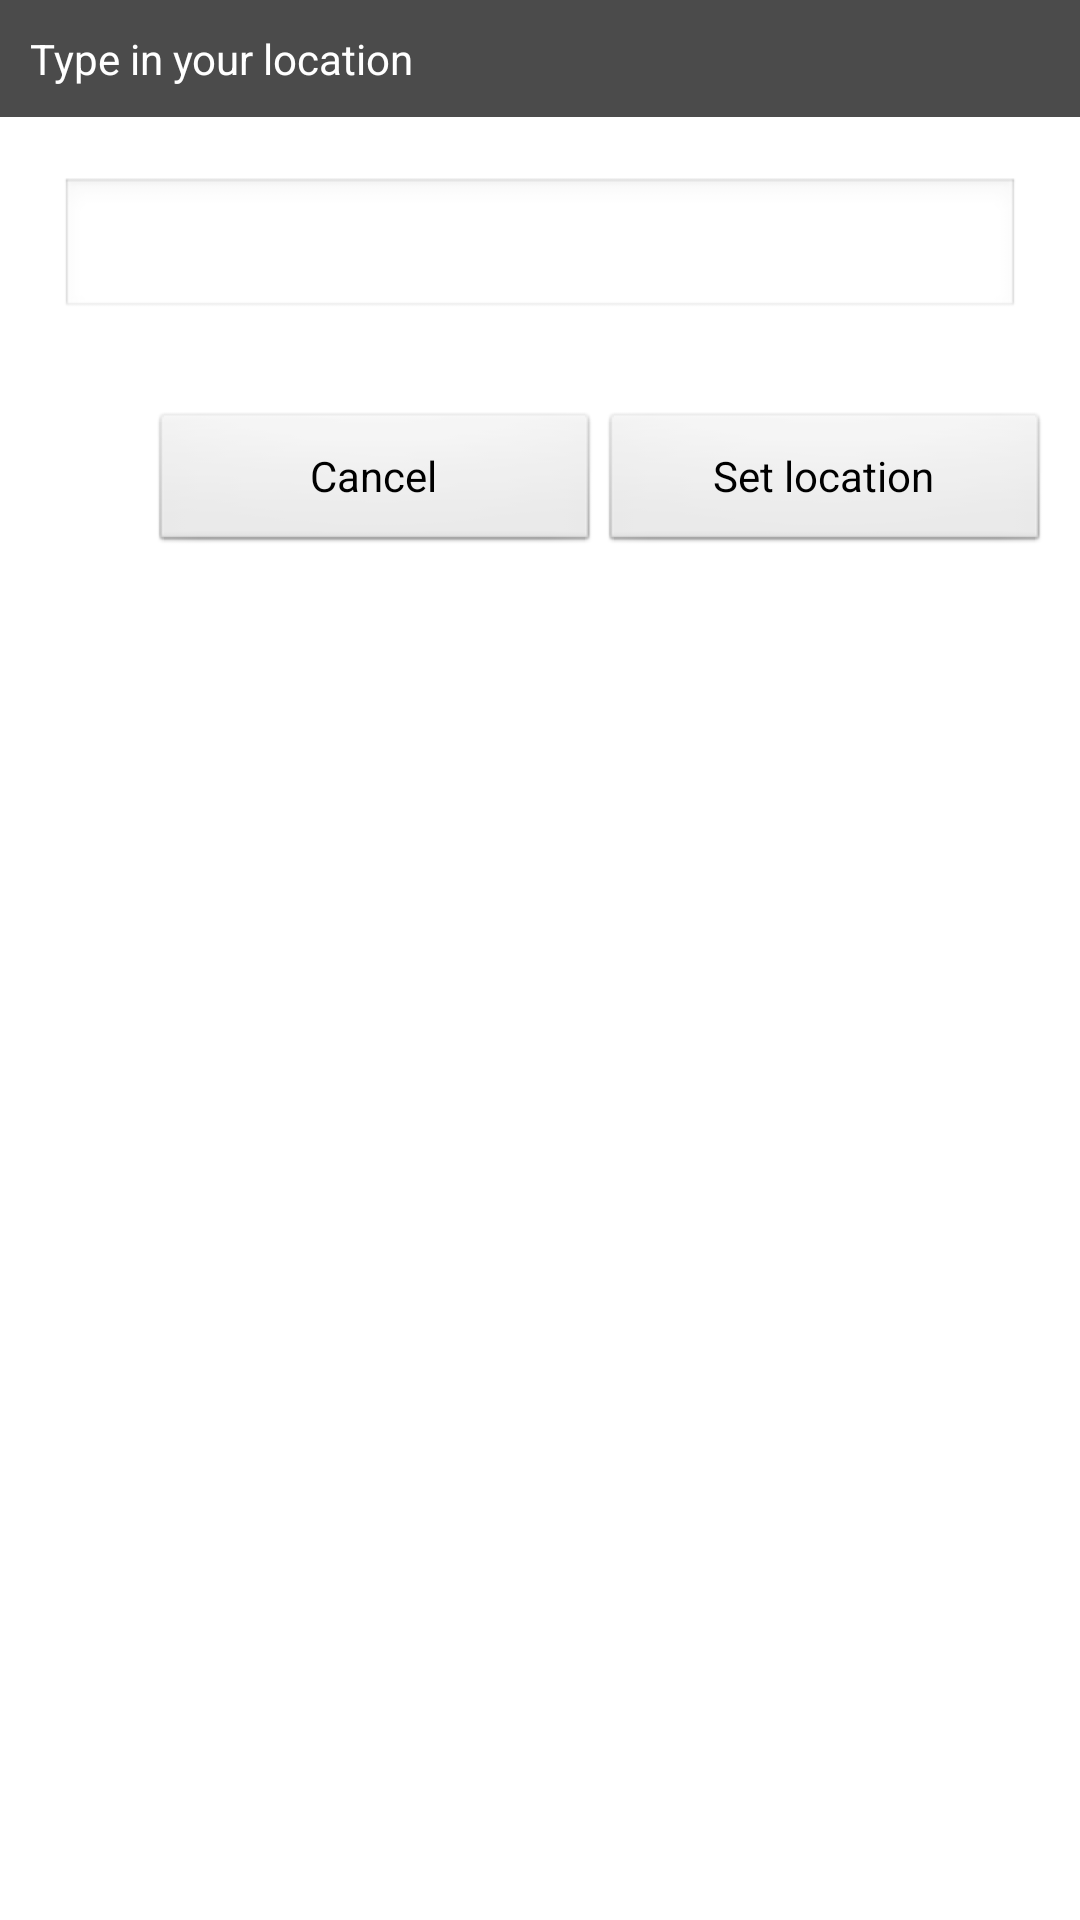

This screen was rendered from an Android layout file. Write that file and the resources it references.
<!-- AndroidManifest.xml: application theme JarvisTheme -->
<!-- res/layout/popup.xml -->
<?xml version="1.0" encoding="utf-8"?>
<LinearLayout android:orientation="vertical" android:layout_width="fill_parent" android:layout_height="fill_parent"
  xmlns:android="http://schemas.android.com/apk/res/android">
    <TextView android:textColor="@color/white" android:background="@color/dark_grey" android:padding="10.0dip" android:layout_width="fill_parent" android:layout_height="wrap_content" android:text="Type in your location" />
    <AutoCompleteTextView android:textColor="@color/black" android:id="@id/txtAutocomplete" android:layout_width="fill_parent" android:layout_height="wrap_content" android:layout_margin="20.0dip" />
    <LinearLayout android:gravity="right" android:orientation="horizontal" android:layout_width="fill_parent" android:layout_height="wrap_content" android:layout_margin="10.0dip">
        <Button android:id="@id/btnCancel" android:layout_width="wrap_content" android:layout_height="wrap_content" android:text="Cancel" android:width="150.0dip" />
        <Button android:id="@id/btnConfirm" android:layout_width="wrap_content" android:layout_height="wrap_content" android:text="Set location" android:width="150.0dip" />
    </LinearLayout>
</LinearLayout>
<!-- resources referenced by this layout -->
<resources>
  <color name="black">#ff000000</color>
  <color name="dark_grey">#ff4b4b4b</color>
  <color name="white">#ffffffff</color>
  <style name="JarvisTheme" parent="@style/Theme.AppCompat.Light.DarkActionBar" />
  <style name="Widget.AppCompat.ActivityChooserView" parent="@style/Widget.AppCompat.Base.ActivityChooserView" />
  <style name="Widget.AppCompat.ListView.DropDown" parent="@style/Widget.AppCompat.Base.ListView.DropDown" />
  <style name="Widget.AppCompat.ListPopupWindow" parent="@style/Widget.AppCompat.Base.ListPopupWindow" />
  <style name="Widget.AppCompat.AutoCompleteTextView" parent="@style/Widget.AppCompat.Base.AutoCompleteTextView" />
  <style name="Widget.AppCompat.Light.PopupMenu" parent="@style/Widget.AppCompat.Light.Base.PopupMenu" />
  <style name="Widget.AppCompat.ActionButton.CloseMode" parent="@style/Widget.AppCompat.Base.ActionButton.CloseMode" />
  <style name="Widget.AppCompat.Light.ActionMode.Inverse" parent="@style/Widget.AppCompat.Light.Base.ActionMode.Inverse" />
  <style name="Widget.AppCompat.ActionButton.Overflow" parent="@style/Widget.AppCompat.Base.ActionButton.Overflow" />
  <style name="Widget.AppCompat.Spinner.DropDown.ActionBar" parent="@style/Widget.AppCompat.Base.Spinner" />
  <style name="Widget.AppCompat.Light.Base.PopupMenu" parent="@style/Widget.AppCompat.Light.Base.ListPopupWindow" />
  <style name="Theme.Base.Light" parent="@android:style/Theme.Light" />
  <dimen name="abc_action_bar_default_height">48.0dip</dimen>
  <style name="Widget.AppCompat.Light.ActionBar" parent="@style/Widget.AppCompat.Light.Base.ActionBar" />
  <style name="Widget.AppCompat.Light.ActionBar.TabBar" parent="@style/Widget.AppCompat.Light.Base.ActionBar.TabBar" />
  <style name="Widget.AppCompat.Light.ActionBar.TabView" parent="@style/Widget.AppCompat.Light.Base.ActionBar.TabView" />
  <style name="Widget.AppCompat.Light.ActionBar.TabText" parent="@style/Widget.AppCompat.Light.Base.ActionBar.TabText" />
  <style name="Widget.AppCompat.Light.ActionButton" parent="@style/Widget.AppCompat.Light.Base.ActionButton" />
  <style name="Widget.AppCompat.ActionMode" parent="@style/Widget.AppCompat.Base.ActionMode" />
  <style name="Widget.AppCompat.Light.Spinner.DropDown.ActionBar" parent="@style/Widget.AppCompat.Light.Base.Spinner" />
  <dimen name="abc_panel_menu_list_width">296.0dip</dimen>
  <style name="Theme.AppCompat.CompactMenu" parent="@style/Theme.AppCompat.Base.CompactMenu" />
  <style name="Widget.AppCompat.DropDownItem.Spinner" parent="@style/Widget.AppCompat.Base.DropDownItem.Spinner" />
  <style name="Widget.AppCompat.PopupMenu" parent="@style/Widget.AppCompat.Base.PopupMenu" />
  <style name="Widget.AppCompat.Base.ActionButton.CloseMode" parent="@style/Widget.AppCompat.Base.ActionButton" />
  <style name="Widget.AppCompat.Light.Base.ActionBar.TabBar" parent="@style/Widget.AppCompat.Base.ActionBar.TabBar" />
  <style name="Widget.AppCompat.Light.Base.ActionBar.TabView" parent="@style/Widget.AppCompat.Base.ActionBar.TabView" />
  <style name="Widget.AppCompat.Light.Base.ActionBar.TabText" parent="@style/Widget.AppCompat.Base.ActionBar.TabText" />
  <style name="Widget.AppCompat.Light.Base.ActionButton" parent="@style/Widget.AppCompat.Base.ActionButton" />
  <style name="Widget.AppCompat.Light.Base.ActionButton.CloseMode" parent="@style/Widget.AppCompat.Light.Base.ActionButton" />
  <style name="Widget.AppCompat.ActionButton" parent="@style/Widget.AppCompat.Base.ActionButton" />
  <style name="Theme.Base" parent="@android:style/Theme" />
  <style name="Widget.AppCompat.ActionBar" parent="@style/Widget.AppCompat.Base.ActionBar" />
  <style name="Widget.AppCompat.ActionBar.TabBar" parent="@style/Widget.AppCompat.Base.ActionBar.TabBar" />
  <style name="Widget.AppCompat.ActionBar.TabView" parent="@style/Widget.AppCompat.Base.ActionBar.TabView" />
  <style name="Widget.AppCompat.ActionBar.TabText" parent="@style/Widget.AppCompat.Base.ActionBar.TabText" />
</resources>
